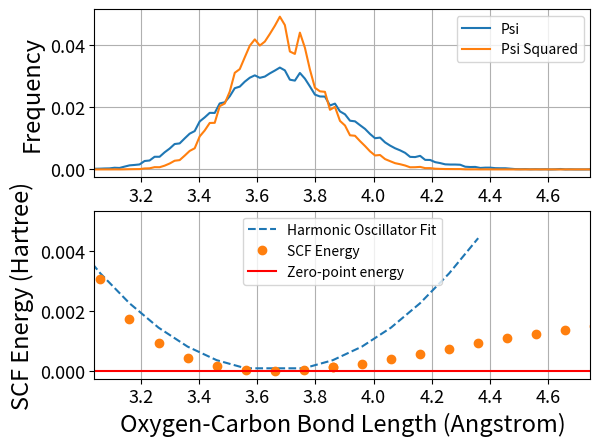

The matplotlib source for this figure:
import numpy as np
import matplotlib.pyplot as plt
#graph psi, psi squared, potential energy surface of Harmonic oscillator fit using hardcoded in values

#potential energy surface
scfdone='4.41984094e-03 3.24723008e-03 2.25502089e-03 1.44321337e-03 8.11807520e-04 3.60803342e-04 9.02008356e-05 9.02008356e-05 3.60803342e-04 8.11807520e-04 1.44321337e-03 2.25502089e-03 3.24723008e-03 4.41984094e-03'

scfdone2 = str.split(scfdone)
scfdone3=[]
for i in scfdone2:
    scfdone3.append(float(i))
scfdone = np.array(scfdone3)

#potential energy surface xdata
pxdata = '2.96 3.06 3.16 3.26 3.36 3.46 3.56 3.76 3.86 3.96 4.06 4.16 4.26 4.36'

pxdata2 = str.split(pxdata)
pxdata3 = []
for f in pxdata2:
    pxdata3.append(float(f))
pxdata = np.array(pxdata3)


#ydata
ydata = '5.080923e-03 3.048065e-03 1.743530e-03 9.284800e-04 4.387520e-04 1.643530e-04 3.343000e-05 0.000000e+00 3.592500e-05 1.222490e-04 1.222490e-04 2.469230e-04 3.990110e-04 5.686370e-04 7.457970e-04 9.228480e-04 1.090627e-03 1.244252e-03 1.379021e-03 1.495127e-03 1.590694e-03 1.668095e-03 1.728700e-03 1.775436e-03 1.811979e-03 1.839491e-03'

ydata2 = str.split(ydata)
ydata3 = []
for e in ydata2:
    ydata3.append(float(e))
ydata = np.array(ydata3)

#b7
b7 = '2.96 3.06 3.16 3.26 3.36 3.46 3.56 3.66 3.76 3.86 3.86 3.96 4.06 4.16 4.26 4.36 4.46 4.56 4.66 4.76 4.86 4.96 5.06 5.16 5.26 5.36'

b72 = str.split(b7)
b73=[]
for a in b72:
    b73.append(float(a))
b7 = np.array(b73)

#psi
psi = '2.00120104e-04 2.33486804e-04 3.00113409e-04 3.33506808e-04 5.33493419e-04 4.66920211e-04 9.00393626e-04 1.30047364e-03 1.43402054e-03 1.60077394e-03 2.70139447e-03 2.86804108e-03 4.06838792e-03 4.06852141e-03 5.50256865e-03 6.70312908e-03 8.17040952e-03 8.37042283e-03 9.97114338e-03 1.15047567e-02 1.23393781e-02 1.54405856e-02 1.67413529e-02 1.82085533e-02 1.81750264e-02 2.12435347e-02 2.16098475e-02 2.35440481e-02 2.61455561e-02 2.66459498e-02 2.82461364e-02 2.95135370e-02 3.02804638e-02 2.94811582e-02 2.98805707e-02 3.09143243e-02 3.18150917e-02 3.27817382e-02 3.18815048e-02 2.88796498e-02 2.85804708e-02 3.10482717e-02 2.92142513e-02 2.67125497e-02 2.40783425e-02 2.34772614e-02 2.34441616e-02 2.05762274e-02 2.11765343e-02 1.86755002e-02 1.77416865e-02 1.56739656e-02 1.54746198e-02 1.42395713e-02 1.30393847e-02 1.14051906e-02 1.00377700e-02 1.02382639e-02 8.70387624e-03 7.67062989e-03 6.80330928e-03 6.13616217e-03 5.33584194e-03 4.03502122e-03 3.96836791e-03 4.36860812e-03 3.06810778e-03 3.03476778e-03 2.33436077e-03 2.03422066e-03 1.63403385e-03 1.56738054e-03 1.56732715e-03 1.50075394e-03 8.67080323e-04 7.67060319e-04 8.00373622e-04 4.66813416e-04 5.67047010e-04 5.67047010e-04 4.00160112e-04 3.66793412e-04 3.66900207e-04 2.33433407e-04 1.00046703e-04 6.66800027e-05 1.00020004e-04 3.33400013e-05 6.67334001e-05 3.33400013e-05 6.67334001e-05 0.00000000e+00 3.33400013e-05 1.33413403e-04 0.00000000e+00 3.33400013e-05 0.00000000e+00 0.00000000e+00 0.00000000e+00 3.33667000e-05'

psi2 = str.split(psi)

psi3 = []
for b in psi2:
    psi3.append(float(b))

psi = np.array(psi3)

#psi squared
psisqrt = '1.19362575e-06 2.08529335e-06 3.29188346e-06 3.60043643e-06 1.17180249e-05 6.42072122e-06 2.82765809e-05 6.41982048e-05 8.54666898e-05 1.01916327e-04 3.00660003e-04 3.56101032e-04 7.20569113e-04 7.03635660e-04 1.20393496e-03 1.89542972e-03 2.79105971e-03 2.99124164e-03 4.42529497e-03 5.94804685e-03 6.79676019e-03 1.06172063e-02 1.25348275e-02 1.49448663e-02 1.49962018e-02 2.03669648e-02 2.12096166e-02 2.50504061e-02 3.10946858e-02 3.22941112e-02 3.60953021e-02 3.98259509e-02 4.18554793e-02 3.98668504e-02 4.11413630e-02 4.36057644e-02 4.62242607e-02 4.91618555e-02 4.64629491e-02 3.79511330e-02 3.71720142e-02 4.40255016e-02 3.91607884e-02 3.21549523e-02 2.62800779e-02 2.51304787e-02 2.49716289e-02 1.91831523e-02 2.01236414e-02 1.56197438e-02 1.41374866e-02 1.09782465e-02 1.08266801e-02 9.10877597e-03 7.52149982e-03 5.80707328e-03 4.48828559e-03 4.63529745e-03 3.32267782e-03 2.65302500e-03 2.00659759e-03 1.67202427e-03 1.25599907e-03 6.81600123e-04 7.04468675e-04 8.07417730e-04 4.13100468e-04 4.10566009e-04 2.27383197e-04 1.69174671e-04 1.20164288e-04 1.16701001e-04 1.03123766e-04 1.05745990e-04 3.13771245e-05 2.57109026e-05 3.15411416e-05 1.13679369e-05 1.89363829e-05 1.50427575e-05 6.90887520e-06 7.16178866e-06 7.91777291e-06 3.16377803e-06 7.53652876e-07 5.96666098e-07 7.47938732e-07 1.49166525e-07 5.94249360e-07 1.51272634e-07 5.94249360e-07 0.00000000e+00 1.51272634e-07 1.19091546e-06 0.00000000e+00 1.51272634e-07 0.00000000e+00 0.00000000e+00 0.00000000e+00 0.00000000e+00'

psisqrt2 = str.split(psisqrt)
psisqrt3 = []
for c in psisqrt2:
    psisqrt3.append(float(c))
psisqrt = np.array(psisqrt3)

#bin
bin = '3.03969841 3.05693772 3.07417703 3.09141634 3.10865565 3.12589496 3.14313427 3.16037357 3.17761288 3.19485219 3.2120915  3.22933081 3.24657012 3.26380943 3.28104874 3.29828805 3.31552736 3.33276667 3.35000597 3.36724528 3.38448459 3.4017239  3.41896321 3.43620252 3.45344183 3.47068114 3.48792045 3.50515976 3.52239907 3.53963837 3.55687768 3.57411699 3.5913563  3.60859561 3.62583492 3.64307423 3.66031354 3.67755285 3.69479216 3.71203147 3.72927077 3.74651008 3.76374939 3.7809887  3.79822801 3.81546732 3.83270663 3.84994594 3.86718525 3.88442456 3.90166387 3.91890317 3.93614248 3.95338179 3.9706211  3.98786041 4.00509972 4.02233903 4.03957834 4.05681765 4.07405696 4.09129627 4.10853557 4.12577488 4.14301419 4.1602535 4.17749281 4.19473212 4.21197143 4.22921074 4.24645005 4.26368936 4.28092867 4.29816797 4.31540728 4.33264659 4.3498859  4.36712521 4.38436452 4.40160383 4.41884314 4.43608245 4.45332176 4.47056107 4.48780037 4.50503968 4.52227899 4.5395183  4.55675761 4.57399692 4.59123623 4.60847554 4.62571485 4.64295416 4.66019347 4.67743278 4.69467208 4.71191139 4.7291507  4.74639001'

bin2 = str.split(bin)
bin3 = []
for d in bin2:
    bin3.append(float(d))
bin = np.array(bin3)

fig1 = plt.figure(1)
ax1 = fig1.add_subplot(211)
ax2 = fig1.add_subplot(212)

ax1.plot(bin, psi, label = 'Psi')
ax1.plot(bin, psisqrt, label = 'Psi Squared')
ax1.set_xlim(np.amin(bin),np.amax(bin))
ax1.legend()
ax1.set_xlabel('Oxygen-Carbon Bond Length (Angstrom)',fontsize=17)
ax1.set_ylabel('Frequency',fontsize=17)
ax1.tick_params(labelsize=13)
ax1.grid()
ax1.legend()


ax2.plot(pxdata, scfdone,'--', label = 'Harmonic Oscillator Fit')
ax2.plot(b7, ydata, 'o', label = 'SCF Energy')
ax2.set_xlim(np.amin(bin),np.amax(bin))
ax2.axhline(y=4.196214815142556e-09,c='red',label='Zero-point energy')
ax2.legend()
ax2.grid(axis='x')
ax2.tick_params(labelsize=13)
ax2.set_ylabel('SCF Energy (Hartree)',fontsize=17)
ax2.set_xlabel('Oxygen-Carbon Bond Length (Angstrom)',fontsize=17)
plt.show()
